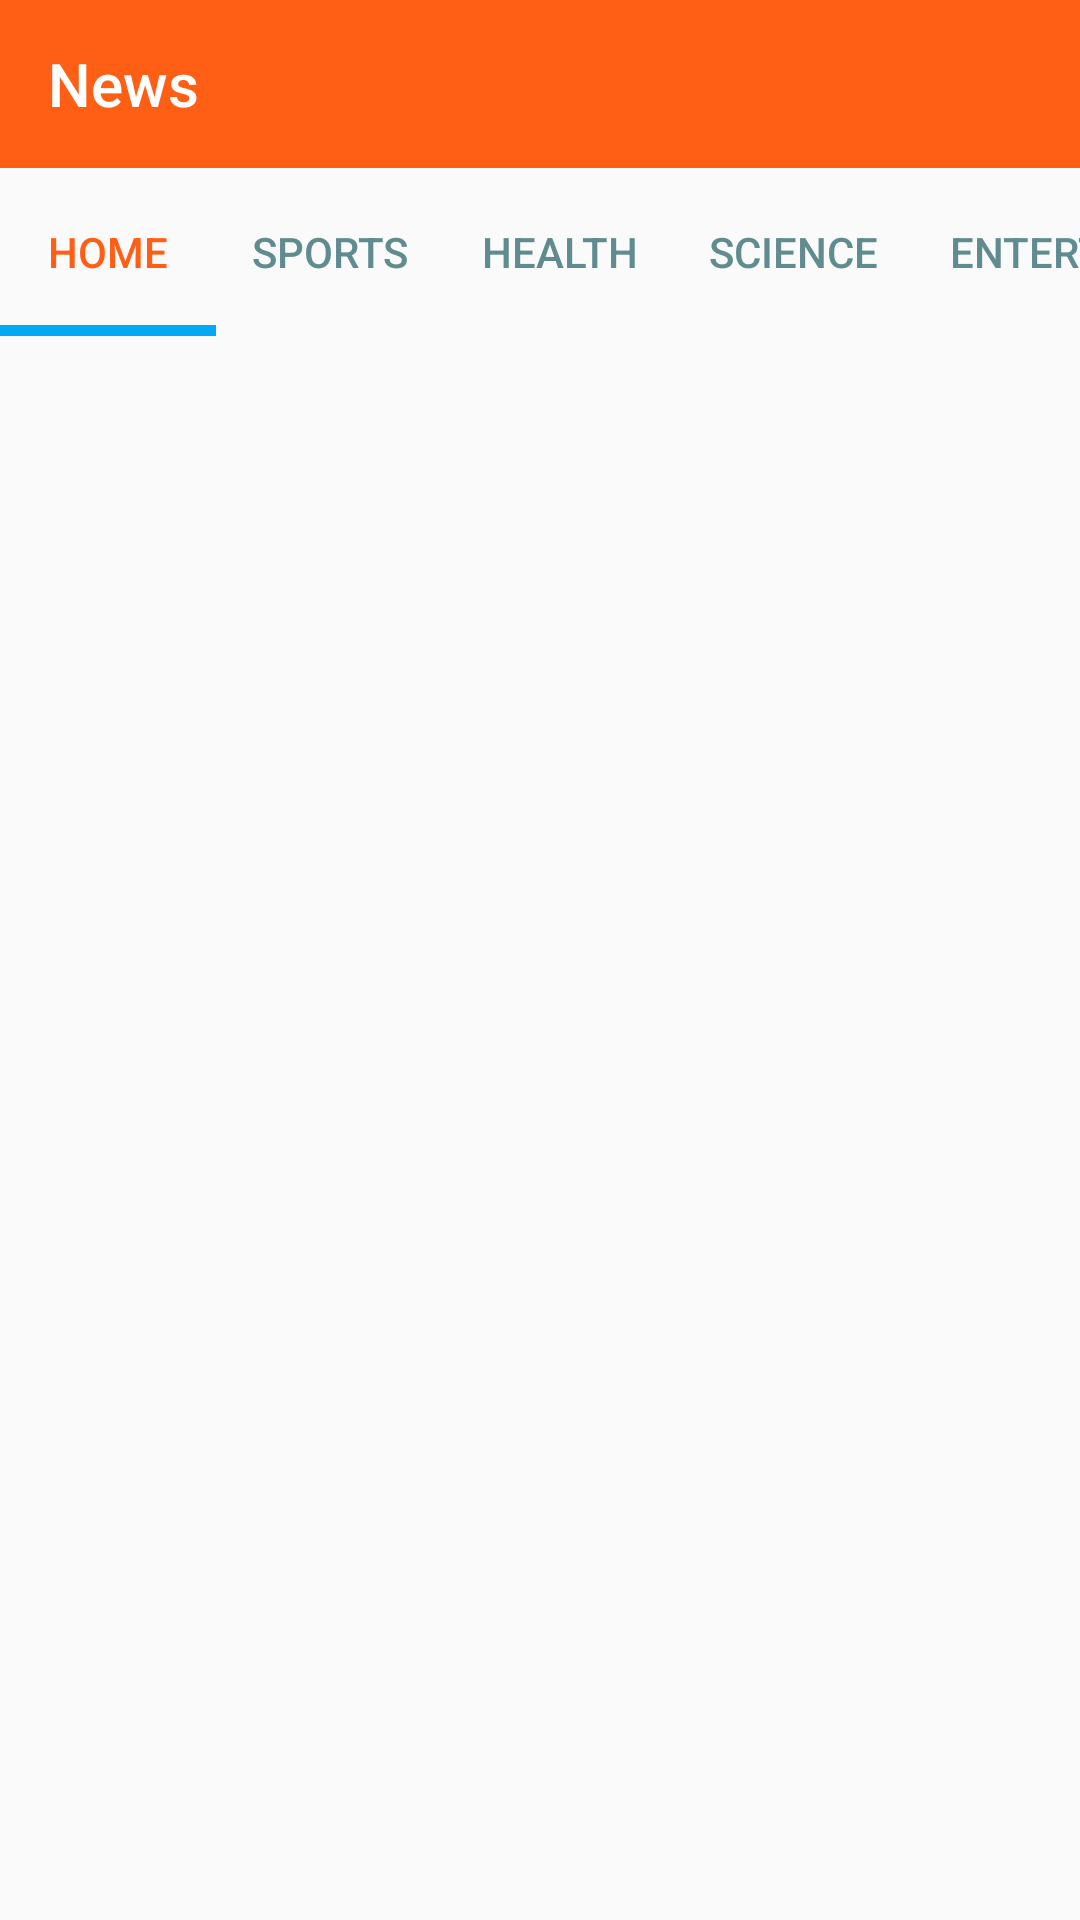

Here is an Android app screen rendered from its layout file. Give the layout XML and the strings, colors and styles it references.
<!-- AndroidManifest.xml: application theme Theme.RetrofitPractice2 -->
<!-- res/layout/activity_main.xml -->
<?xml version="1.0" encoding="utf-8"?>
<RelativeLayout xmlns:android="http://schemas.android.com/apk/res/android"
    xmlns:app="http://schemas.android.com/apk/res-auto"
    xmlns:tools="http://schemas.android.com/tools"
    android:layout_width="match_parent"
    android:layout_height="match_parent"
    tools:context=".MainActivity">

    <com.google.android.material.appbar.AppBarLayout
        android:layout_width="match_parent"
        android:layout_height="wrap_content"
        android:id="@+id/appbar">

        <com.google.android.material.appbar.MaterialToolbar
            android:layout_width="match_parent"
            android:layout_height="?actionBarSize"
            android:id="@+id/toolbar"
            app:title="News"
            app:titleTextColor="@color/white"
            android:background="@color/main"
            app:titleMarginStart="10dp"/>
    </com.google.android.material.appbar.AppBarLayout>
    <com.google.android.material.tabs.TabLayout
        android:layout_width="match_parent"
        android:layout_height="?actionBarSize"
        android:id="@+id/tab"
        android:layout_below="@id/appbar"
        app:tabTextColor="#618C8F"
        app:tabSelectedTextColor="@color/main"
        app:tabIndicatorColor="#03A9F4"
        app:tabMode="scrollable"
        app:tabIndicatorHeight="3.7dp">

        <com.google.android.material.tabs.TabItem
            android:id="@+id/home"
            android:layout_width="wrap_content"
            android:layout_height="wrap_content"
            android:text="Home" />

        <com.google.android.material.tabs.TabItem
            android:id="@+id/sports"
            android:layout_width="wrap_content"
            android:layout_height="wrap_content"
            android:text="Sports" />

        <com.google.android.material.tabs.TabItem
            android:id="@+id/health"
            android:layout_width="wrap_content"
            android:layout_height="wrap_content"
            android:text="Health" />

        <com.google.android.material.tabs.TabItem
            android:id="@+id/science"
            android:layout_width="wrap_content"
            android:layout_height="wrap_content"
            android:text="Science" />

        <com.google.android.material.tabs.TabItem
            android:id="@+id/entertainment"
            android:layout_width="wrap_content"
            android:layout_height="wrap_content"
            android:text="Entertainment" />

        <com.google.android.material.tabs.TabItem
            android:id="@+id/technology"
            android:layout_width="wrap_content"
            android:layout_height="wrap_content"
            android:text="Technology" />
    </com.google.android.material.tabs.TabLayout>

    <androidx.viewpager2.widget.ViewPager2
        android:id="@+id/viewpager"
        android:layout_width="match_parent"
        android:layout_height="match_parent"
        android:layout_below="@id/tab">

    </androidx.viewpager2.widget.ViewPager2>



</RelativeLayout>
<!-- resources referenced by this layout -->
<resources>
  <color name="main">#FF5F15</color>
  <color name="white">#FFFFFFFF</color>
  <style name="Theme.RetrofitPractice2" parent="Theme.Design.Light.NoActionBar">
          
          <item name="colorPrimary">@color/purple_500</item>
          <item name="colorPrimaryVariant">@color/purple_700</item>
          <item name="colorOnPrimary">@color/white</item>
          
          <item name="colorSecondary">@color/teal_200</item>
          <item name="colorSecondaryVariant">@color/teal_700</item>
          <item name="colorOnSecondary">@color/black</item>
          
          <item name="android:statusBarColor" tools:targetApi="l">@color/main</item>
          
      </style>
  <color name="purple_500">#FF6200EE</color>
  <color name="purple_700">#FF3700B3</color>
  <color name="teal_200">#FF03DAC5</color>
  <color name="teal_700">#FF018786</color>
  <color name="black">#FF000000</color>
</resources>
